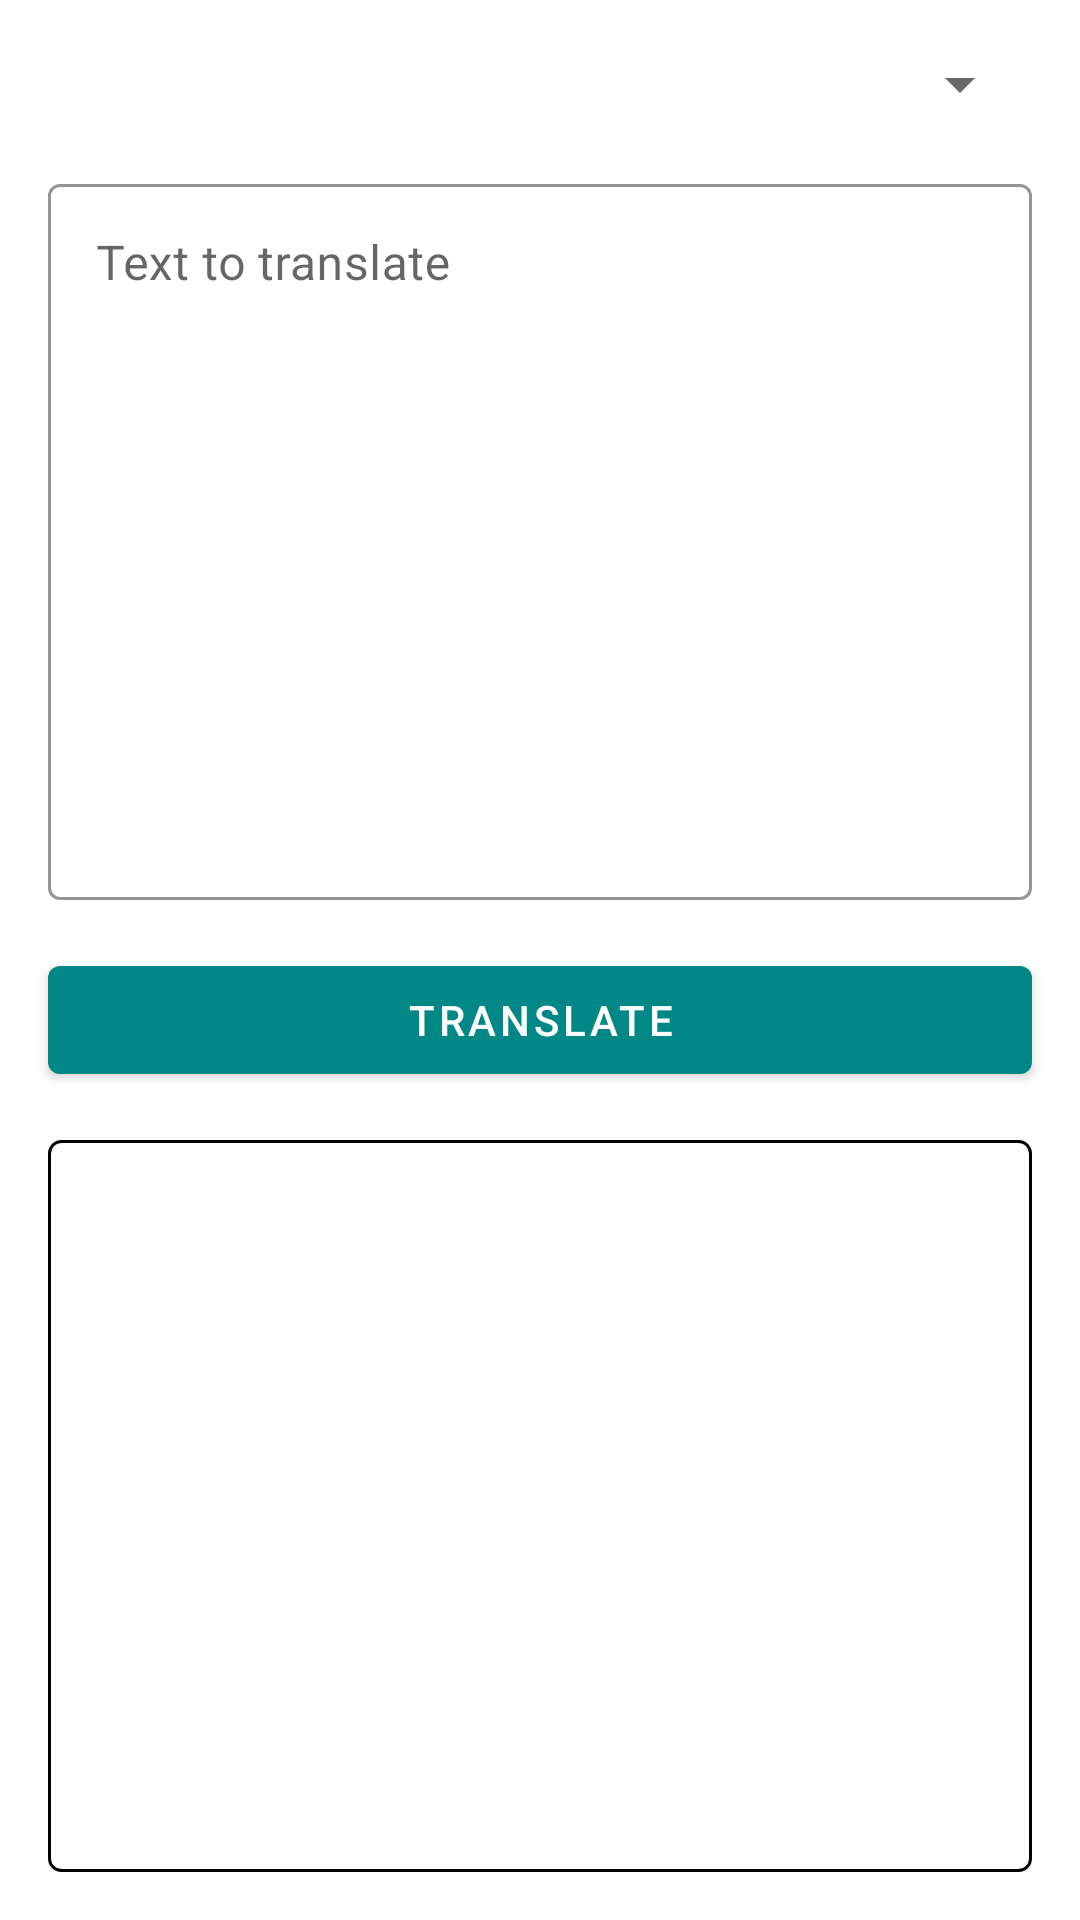

Android layout source for this screen:
<!-- AndroidManifest.xml: application theme Theme.RgDemo -->
<!-- res/layout/fragment_translate.xml -->
<?xml version="1.0" encoding="utf-8"?>
<androidx.appcompat.widget.LinearLayoutCompat xmlns:android="http://schemas.android.com/apk/res/android"
    xmlns:app="http://schemas.android.com/apk/res-auto"
    xmlns:tools="http://schemas.android.com/tools"
    android:layout_width="match_parent"
    android:layout_height="match_parent"
    android:background="@color/white"
    android:orientation="vertical"
    tools:context=".ui.fragments.TranslateFragment">

    <androidx.appcompat.widget.AppCompatSpinner
        android:id="@+id/lang"
        android:layout_width="match_parent"
        android:layout_height="wrap_content"
        android:layout_margin="16dp" />

    <com.google.android.material.textfield.TextInputLayout
        style="@style/Widget.MaterialComponents.TextInputLayout.OutlinedBox"
        android:layout_width="match_parent"
        android:layout_height="0dp"
        android:layout_marginHorizontal="16dp"
        android:layout_weight="1"
        android:hint="Text to translate"
        app:boxBackgroundColor="@color/white"
        app:boxCornerRadiusBottomEnd="4dp"
        app:boxCornerRadiusBottomStart="4dp"
        app:boxCornerRadiusTopEnd="4dp"
        app:boxCornerRadiusTopStart="4dp"
        app:boxStrokeColor="@color/teal_700"
        app:boxStrokeWidth="1dp"
        app:boxStrokeWidthFocused="1dp">

        <com.google.android.material.textfield.TextInputEditText
            android:id="@+id/textToTranslate"
            android:layout_width="match_parent"
            android:layout_height="match_parent"
            android:gravity="top"
            android:imeOptions="actionDone"
            android:inputType="text" />

    </com.google.android.material.textfield.TextInputLayout>

    <com.google.android.material.button.MaterialButton
        android:id="@+id/translate"
        android:layout_width="match_parent"
        android:layout_height="wrap_content"
        android:layout_margin="16dp"
        android:text="Translate"
        app:backgroundTint="@color/teal_700" />

    <androidx.appcompat.widget.AppCompatTextView
        android:id="@+id/translated"
        android:layout_width="match_parent"
        android:layout_height="0dp"
        android:layout_marginHorizontal="16dp"
        android:layout_marginBottom="16dp"
        android:layout_weight="1"
        android:background="@drawable/border"
        android:padding="16dp"
        android:textColor="@color/black"
        android:textSize="16sp" />

</androidx.appcompat.widget.LinearLayoutCompat>
<!-- resources referenced by this layout -->
<resources>
  <!-- drawable border (drawable) -->
  <?xml version="1.0" encoding="utf-8"?>
  <shape xmlns:android="http://schemas.android.com/apk/res/android"
      android:shape="rectangle">
      <stroke
          android:width="1dp"
          android:color="@color/black" />
  
      <corners android:radius="4dp" />
  </shape>
  <style name="Theme.RgDemo" parent="Theme.MaterialComponents.Light.NoActionBar">
          
          <item name="colorPrimary">@color/purple_500</item>
          <item name="colorPrimaryVariant">@color/purple_700</item>
          <item name="colorOnPrimary">@color/white</item>
          
          <item name="colorSecondary">@color/teal_200</item>
          <item name="colorSecondaryVariant">@color/teal_700</item>
          <item name="colorOnSecondary">@color/black</item>
          
          <item name="android:statusBarColor" tools:targetApi="l">?attr/colorPrimaryVariant</item>
          
      </style>
  <!-- not gathered from this repository: default colours our renderer supplied (Android Studio template values) -->
  <color name="purple_500">#FF6200EE</color>
  <color name="purple_700">#FF3700B3</color>
  <color name="teal_200">#FF03DAC5</color>
  <color name="teal_700">#FF018786</color>
  <color name="black">#FF000000</color>
  <color name="white">#FFFFFFFF</color>
</resources>
